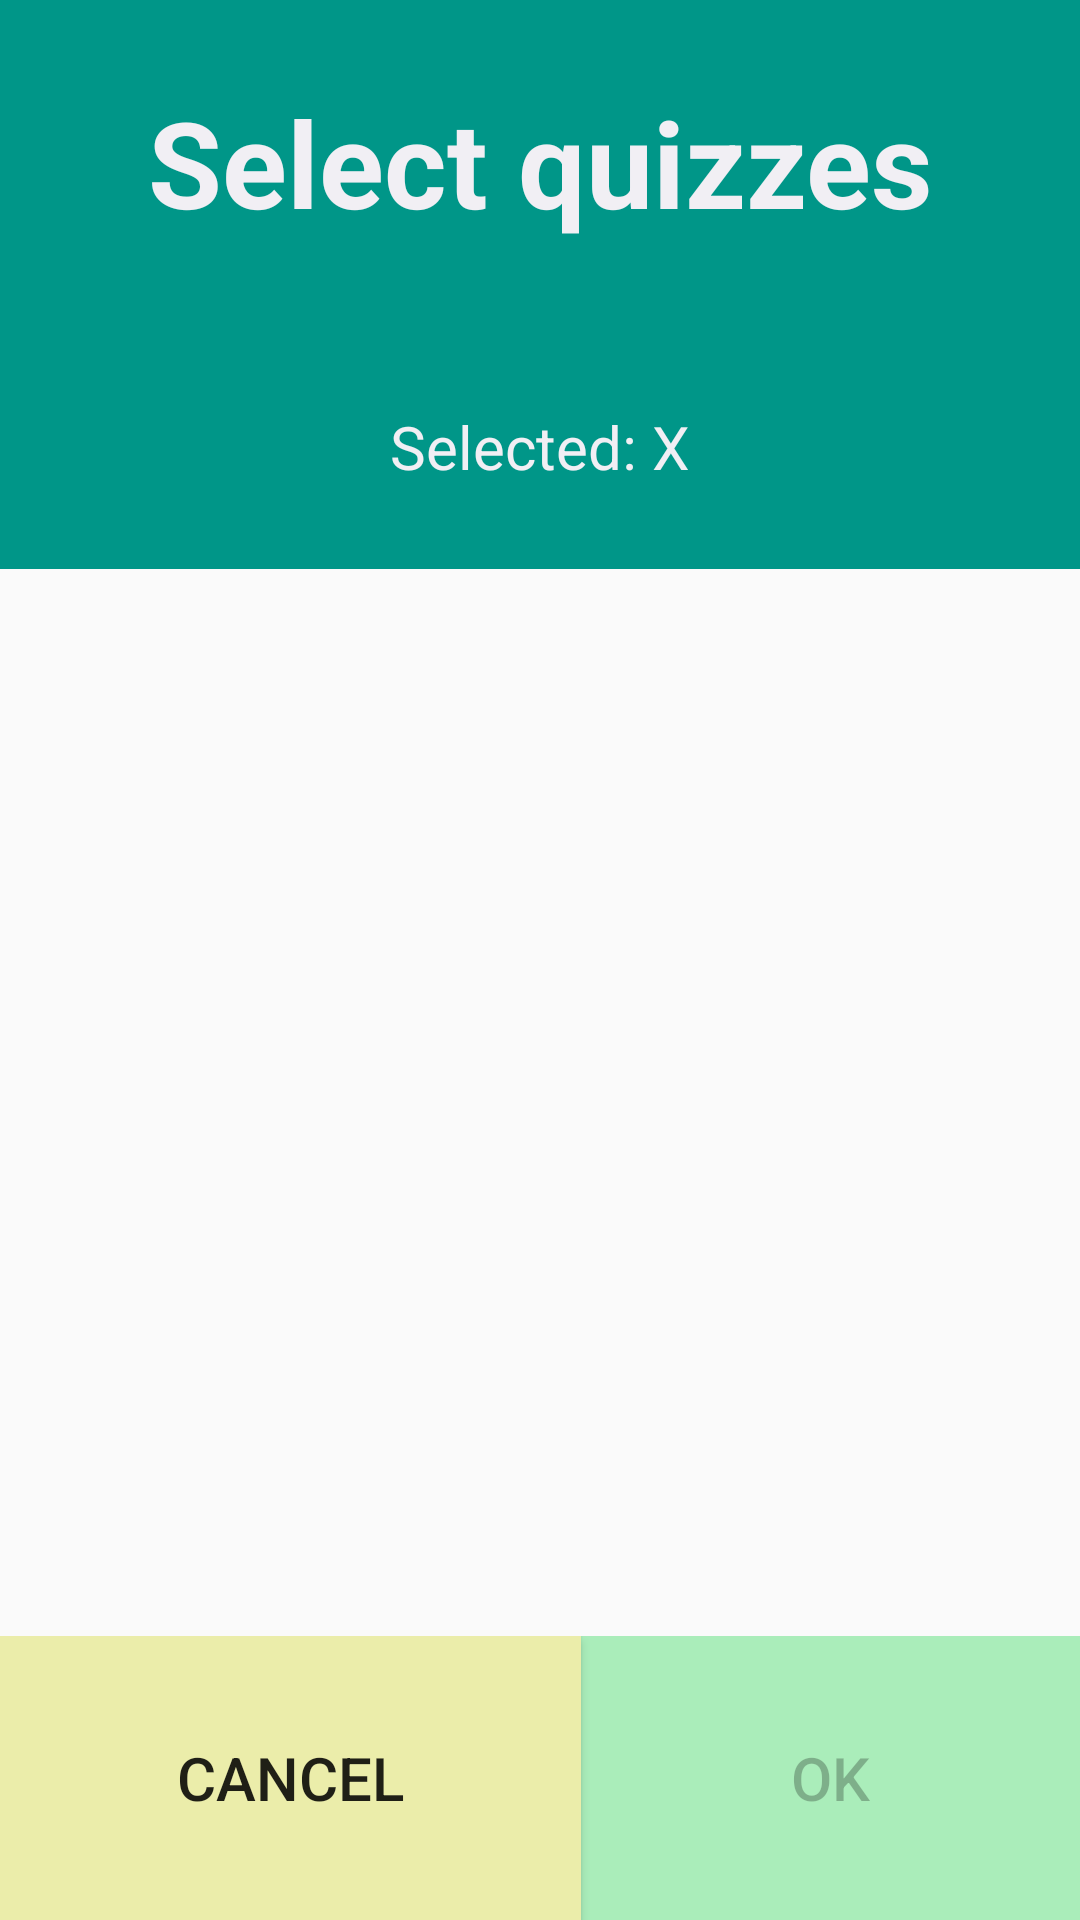

Here is an Android app screen rendered from its layout file. Give the layout XML and the strings, colors and styles it references.
<!-- AndroidManifest.xml: application theme AppTheme -->
<!-- res/layout/activity_selection_quizzes_to_game.xml -->
<?xml version="1.0" encoding="utf-8"?>
<LinearLayout xmlns:android="http://schemas.android.com/apk/res/android"
    xmlns:tools="http://schemas.android.com/tools"
    android:layout_width="match_parent"
    android:layout_height="match_parent"
    tools:context=".Game.SelectionQuizzesToGameActivity"
    android:orientation="vertical"
    android:weightSum="9">

    <LinearLayout
        android:layout_width="match_parent"
        android:layout_height="wrap_content"
        android:layout_weight="2"
        android:weightSum="2"
        android:background="#009688"
        android:orientation="vertical">
        <TextView
            android:layout_weight="1"
            android:layout_width="match_parent"
            android:layout_height="wrap_content"
            android:text="Select quizzes"
            android:textStyle="bold"
            android:textColor="#F1EFF4"
            android:textSize="40sp"
            android:gravity="center"/>
        <TextView
            android:layout_weight="1"
            android:id="@+id/quantity_od_selected_quizzes"
            android:layout_width="match_parent"
            android:text="Selected: X"
            android:textColor="#F1EFF4"
            android:layout_height="wrap_content"
            android:textSize="20sp"
            android:gravity="center"/>
    </LinearLayout>
    <androidx.recyclerview.widget.RecyclerView
        android:id="@+id/recycler_view_quiz_selection"
        android:layout_weight="6.5"
        android:orientation="vertical"
        android:layout_width="match_parent"
        android:layout_height="wrap_content"/>
    <LinearLayout
        android:layout_width="match_parent"
        android:layout_height="wrap_content"
        android:layout_weight="0.5"
        android:orientation="horizontal"
        android:weightSum="2">

        <Button
            android:layout_weight="1"
            android:background="#EBEDAA"
            android:layout_width="wrap_content"
            android:layout_height="match_parent"
            android:text="CANCEL"
            android:id="@+id/calncel_button_quizzes_selected"
            android:padding="20dp"
            android:textSize="20sp"/>
        <Button
            android:layout_weight="1"
            android:background="#AAEDBA"
            android:layout_width="wrap_content"
            android:layout_height="match_parent"
            android:text="OK"
            android:id="@+id/ok_button_quizzes_selected"
            android:padding="20dp"
            android:textSize="20sp"
            android:enabled="false"/>
    </LinearLayout>


</LinearLayout>
<!-- resources referenced by this layout -->
<resources>
  <style name="AppTheme" parent="Theme.AppCompat.Light.DarkActionBar">
          
          <item name="colorPrimary">#009688</item>
          <item name="colorPrimaryDark">#009688</item>
          <item name="colorAccent">@color/colorAccent</item>
      </style>
  <!-- not gathered from this repository: default colours our renderer supplied (Android Studio template values) -->
  <color name="colorAccent">#FF03DAC5</color>
</resources>
